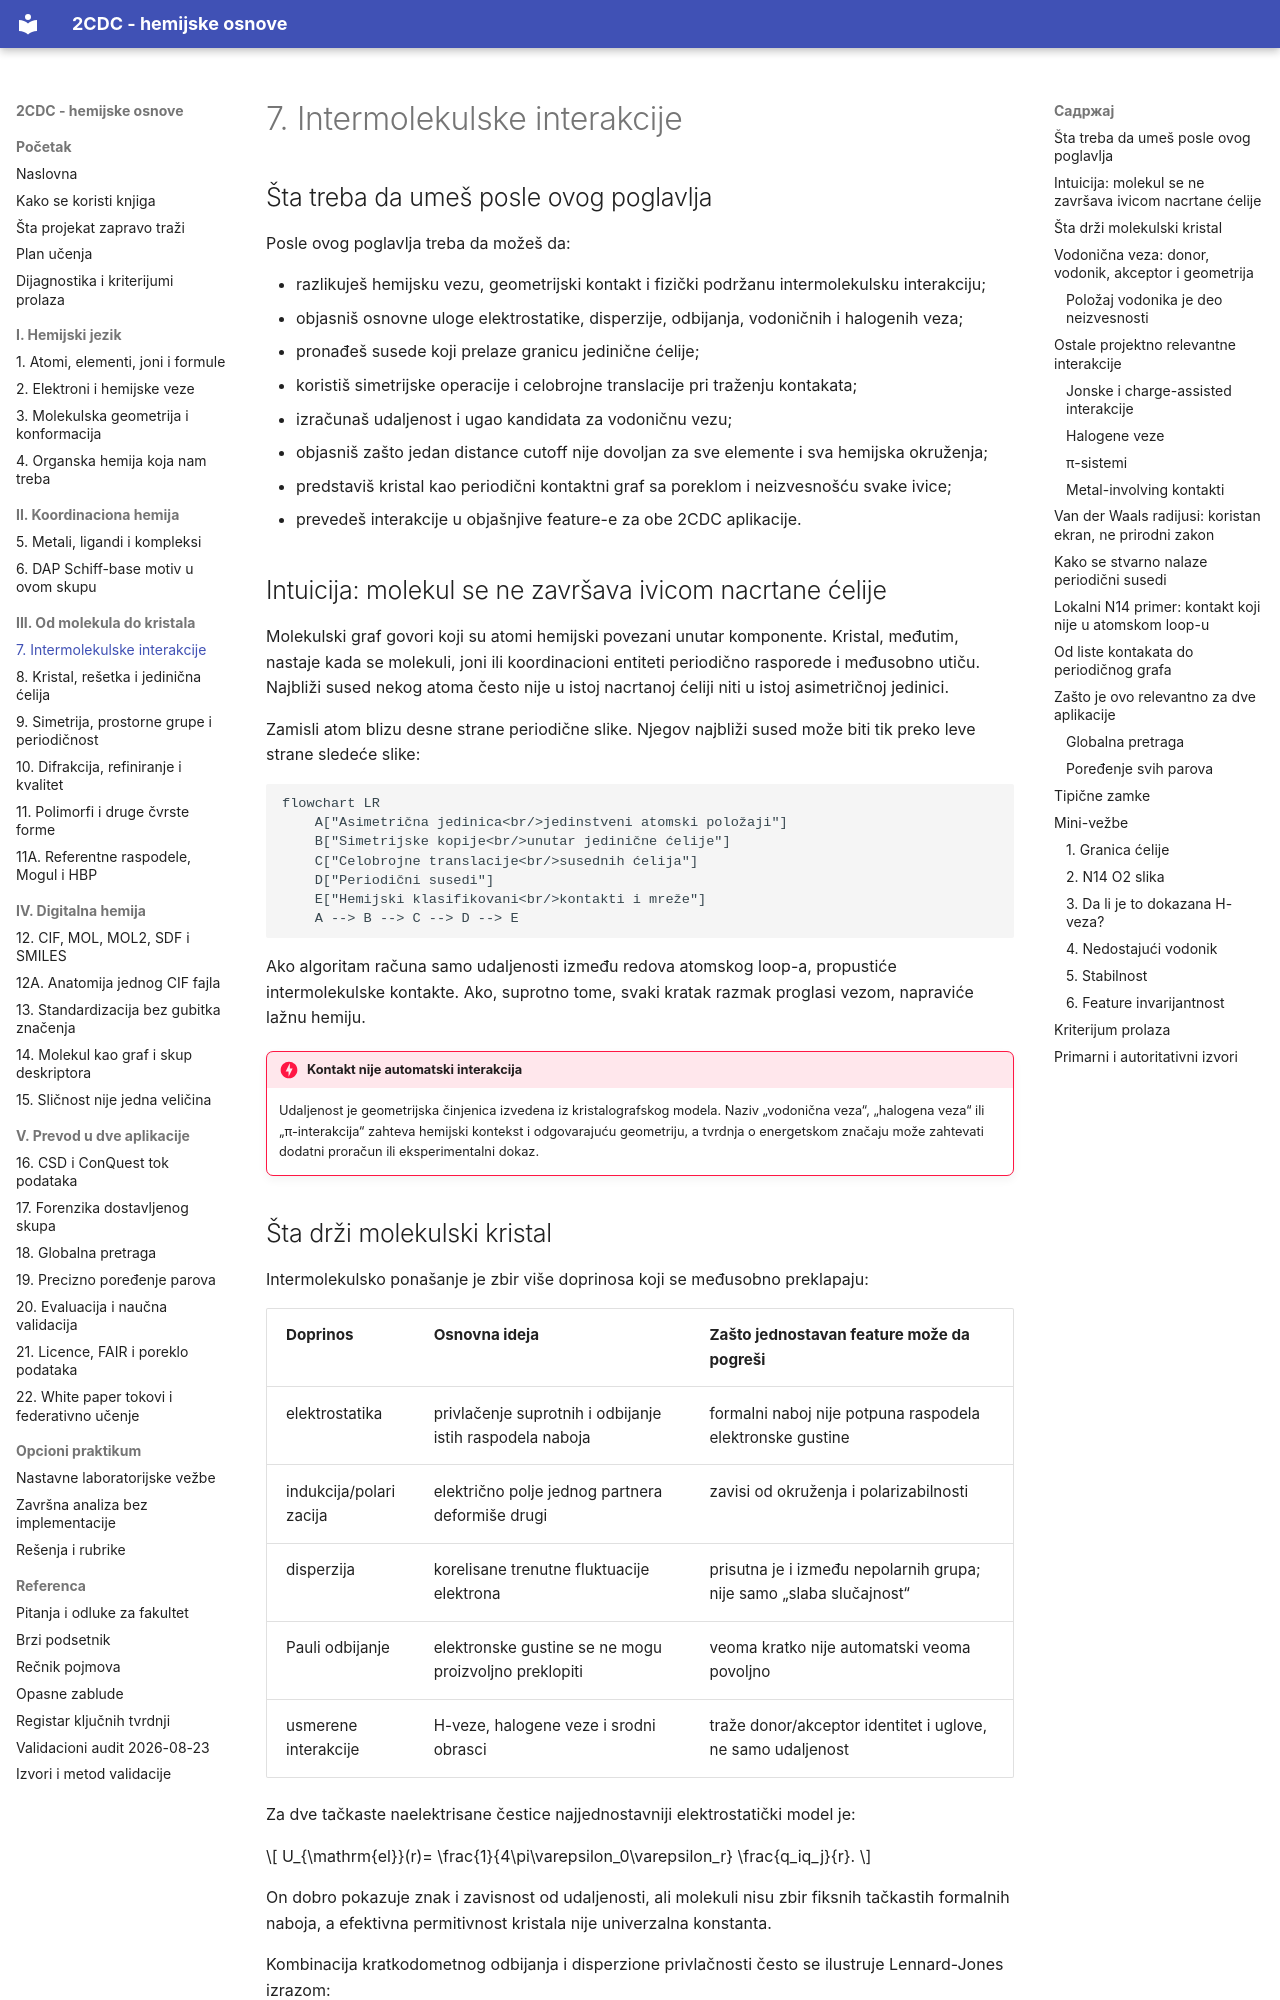

repository: nemper/crystallography-and-ml-theory · page: kristali/07-interakcije/index.html · generator: mkdocs

# 7. Intermolekulske interakcije

## Šta treba da umeš posle ovog poglavlja

Posle ovog poglavlja treba da možeš da:

- razlikuješ hemijsku vezu, geometrijski kontakt i fizički podržanu intermolekulsku interakciju;
- objasniš osnovne uloge elektrostatike, disperzije, odbijanja, vodoničnih i halogenih veza;
- pronađeš susede koji prelaze granicu jedinične ćelije;
- koristiš simetrijske operacije i celobrojne translacije pri traženju kontakata;
- izračunaš udaljenost i ugao kandidata za vodoničnu vezu;
- objasniš zašto jedan distance cutoff nije dovoljan za sve elemente i sva hemijska okruženja;
- predstaviš kristal kao periodični kontaktni graf sa poreklom i neizvesnošću svake ivice;
- prevedeš interakcije u objašnjive feature-e za obe 2CDC aplikacije.

## Intuicija: molekul se ne završava ivicom nacrtane ćelije

Molekulski graf govori koji su atomi hemijski povezani unutar komponente. Kristal, međutim, nastaje kada se molekuli, joni ili koordinacioni entiteti periodično rasporede i međusobno utiču. Najbliži sused nekog atoma često nije u istoj nacrtanoj ćeliji niti u istoj asimetričnoj jedinici.

Zamisli atom blizu desne strane periodične slike. Njegov najbliži sused može biti tik preko leve strane sledeće slike:

~~~mermaid
flowchart LR
    A["Asimetrična jedinica<br/>jedinstveni atomski položaji"]
    B["Simetrijske kopije<br/>unutar jedinične ćelije"]
    C["Celobrojne translacije<br/>susednih ćelija"]
    D["Periodični susedi"]
    E["Hemijski klasifikovani<br/>kontakti i mreže"]
    A --> B --> C --> D --> E
~~~

Ako algoritam računa samo udaljenosti između redova atomskog loop-a, propustiće intermolekulske kontakte. Ako, suprotno tome, svaki kratak razmak proglasi vezom, napraviće lažnu hemiju.

!!! danger "Kontakt nije automatski interakcija"
    Udaljenost je geometrijska činjenica izvedena iz kristalografskog modela. Naziv „vodonična veza“, „halogena veza“ ili „π-interakcija“ zahteva hemijski kontekst i odgovarajuću geometriju, a tvrdnja o energetskom značaju može zahtevati dodatni proračun ili eksperimentalni dokaz.
